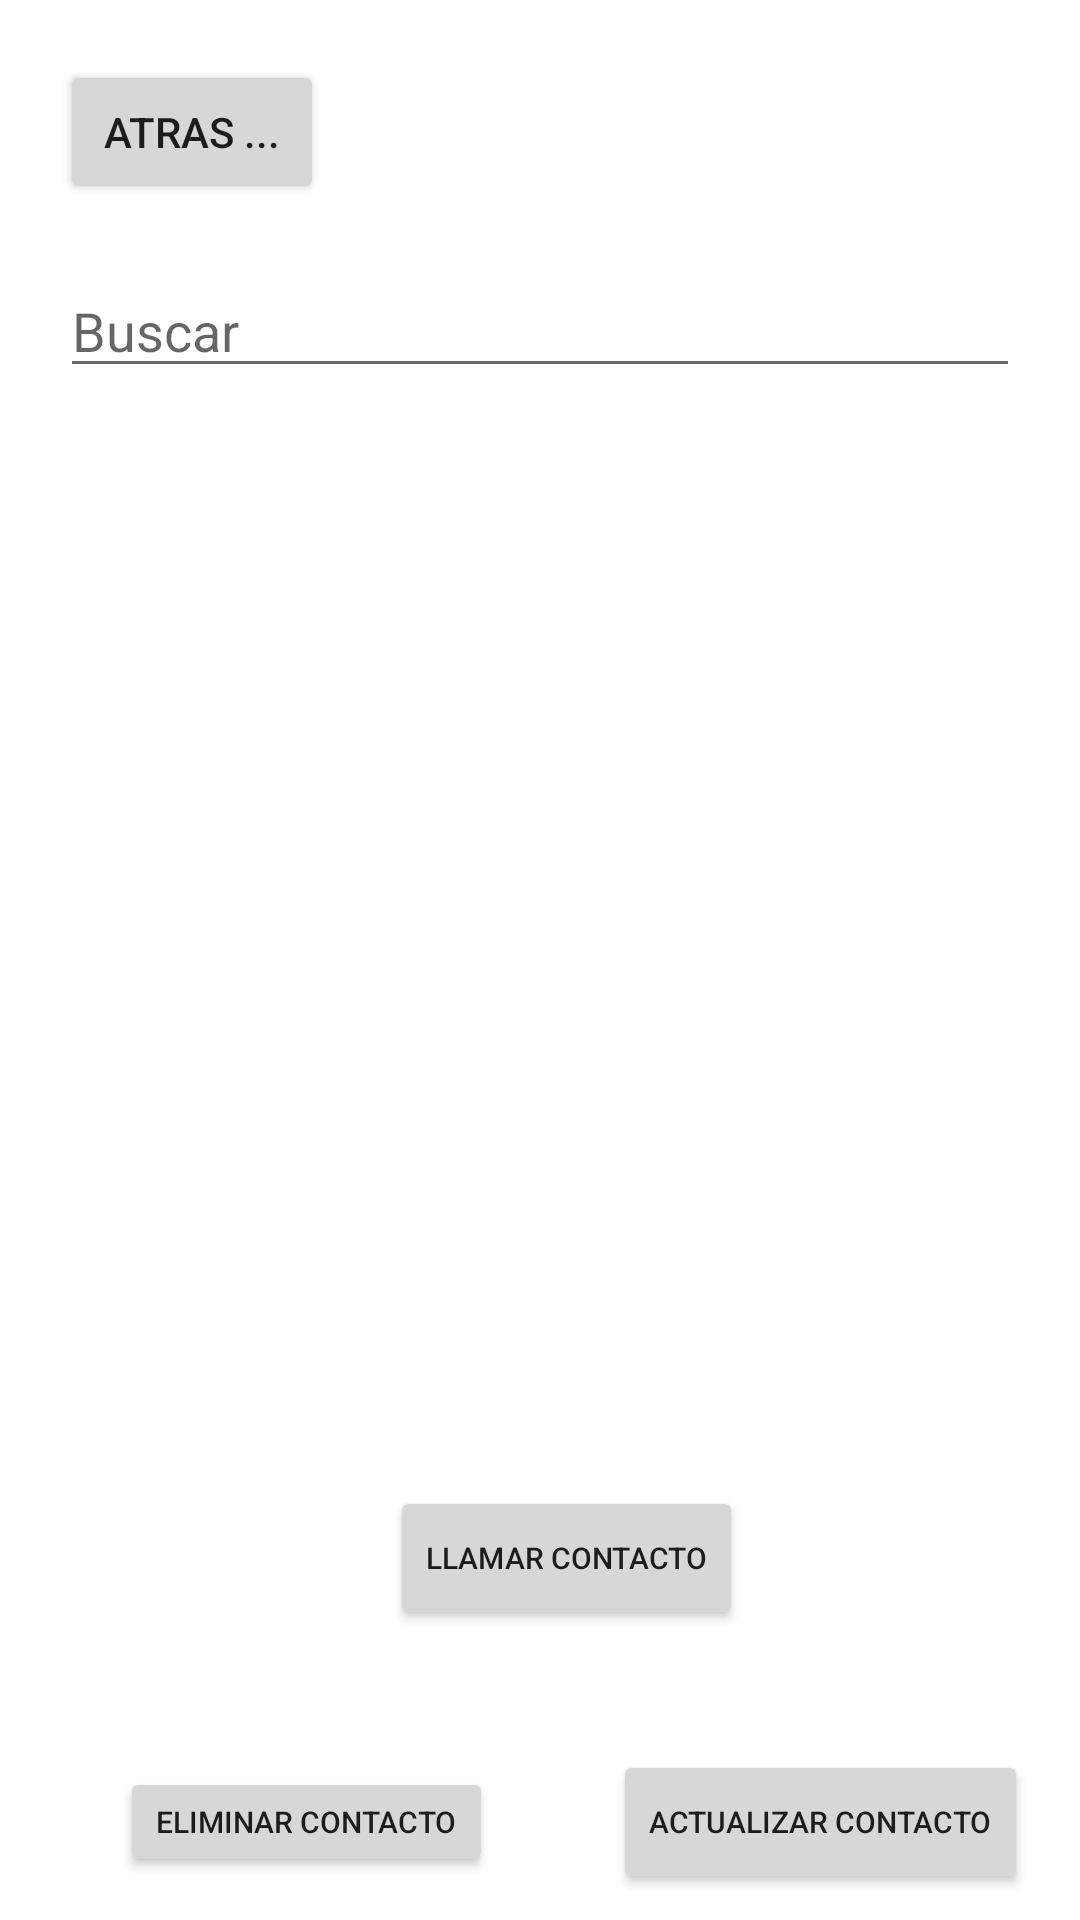

The Android layout XML behind this screen, and the referenced resources:
<!-- AndroidManifest.xml: application theme Theme.PM1E10018 -->
<!-- res/layout/activity_list_view.xml -->
<?xml version="1.0" encoding="utf-8"?>
<LinearLayout xmlns:android="http://schemas.android.com/apk/res/android"
    xmlns:app="http://schemas.android.com/apk/res-auto"
    xmlns:tools="http://schemas.android.com/tools"
    android:layout_width="match_parent"
    android:layout_height="match_parent"
    android:orientation="vertical"
    tools:context=".ActivityListView">

    <LinearLayout
        android:id="@+id/linearlayout2"
        android:layout_width="match_parent"
        android:layout_height="wrap_content"
        android:orientation="vertical">

        <Button
            android:id="@+id/btnatras"
            android:layout_width="wrap_content"
            android:layout_height="wrap_content"
            android:layout_margin="20dp"
            android:layout_marginStart="20dp"
            android:lineSpacingExtra="14sp"
            android:text="Atras ..." />

        <EditText
            android:id="@+id/txtbusqueda"
            android:layout_width="match_parent"
            android:layout_height="wrap_content"
            android:layout_marginStart="20dp"
            android:layout_marginEnd="20dp"
            android:layout_marginBottom="20dp"
            android:layout_weight="1"
            android:ems="10"
            android:hint="Buscar"
            android:inputType="textPersonName"
            android:text="" />


    </LinearLayout>

    <LinearLayout
        android:id="@+id/linearLayout3"
        android:layout_width="match_parent"
        android:layout_height="wrap_content"
        android:orientation="vertical">

        <ListView
            android:id="@+id/listausuarios"
            android:layout_width="wrap_content"
            android:layout_height="286dp"
            android:layout_margin="20dp"
            android:layout_marginStart="20dp"
            android:layout_marginEnd="20dp"
            android:layout_marginBottom="20dp"
            tools:layout_editor_absoluteX="1dp"
            tools:layout_editor_absoluteY="1dp">

        </ListView>

    </LinearLayout>

    <LinearLayout
        android:id="@+id/Linearlayout4"
        android:layout_width="match_parent"
        android:layout_height="wrap_content"
        android:orientation="horizontal">

        <Button
            android:id="@+id/btnllamar"
            android:layout_width="wrap_content"
            android:layout_height="wrap_content"
            android:layout_marginStart="130dp"
            android:layout_marginLeft="90dp"
            android:layout_marginTop="20dp"
            android:layout_marginBottom="20dp"
            android:lineSpacingExtra="14sp"
            android:text="Llamar Contacto"
            android:textSize="10sp" />

    </LinearLayout>

    <LinearLayout
        android:id="@+id/Linearlayout5"
        android:layout_width="match_parent"
        android:layout_height="wrap_content"
        android:orientation="horizontal">

        <Button
            android:id="@+id/btneliminar"
            android:layout_width="wrap_content"
            android:layout_height="wrap_content"
            android:layout_alignParentBottom="true"
            android:layout_marginStart="40dp"
            android:layout_marginTop="20dp"
            android:layout_marginBottom="20dp"
            android:lineSpacingExtra="14sp"
            android:text="Eliminar Contacto"
            android:textSize="10sp" />

        <Button
            android:id="@+id/btnactualizar"
            android:layout_width="wrap_content"
            android:layout_height="wrap_content"
            android:layout_alignParentBottom="true"
            android:layout_marginStart="40dp"
            android:layout_marginTop="20dp"
            android:layout_toRightOf="@+id/btneliminar"
            android:lineSpacingExtra="14sp"
            android:text="Actualizar Contacto"
            android:textSize="10sp" />

    </LinearLayout>

</LinearLayout>
<!-- resources referenced by this layout -->
<resources>
  <style name="Theme.PM1E10018" parent="Theme.MaterialComponents.DayNight.DarkActionBar">
          
          <item name="colorPrimary">@color/purple_500</item>
          <item name="colorPrimaryVariant">@color/purple_700</item>
          <item name="colorOnPrimary">@color/white</item>
          
          <item name="colorSecondary">@color/teal_200</item>
          <item name="colorSecondaryVariant">@color/teal_700</item>
          <item name="colorOnSecondary">@color/black</item>
          
          <item name="android:statusBarColor" tools:targetApi="l">?attr/colorPrimaryVariant</item>
          
      </style>
  <!-- not gathered from this repository: default colours our renderer supplied (Android Studio template values) -->
  <color name="purple_500">#FF6200EE</color>
  <color name="purple_700">#FF3700B3</color>
  <color name="teal_200">#FF03DAC5</color>
  <color name="teal_700">#FF018786</color>
  <color name="black">#FF000000</color>
  <color name="white">#FFFFFFFF</color>
</resources>
